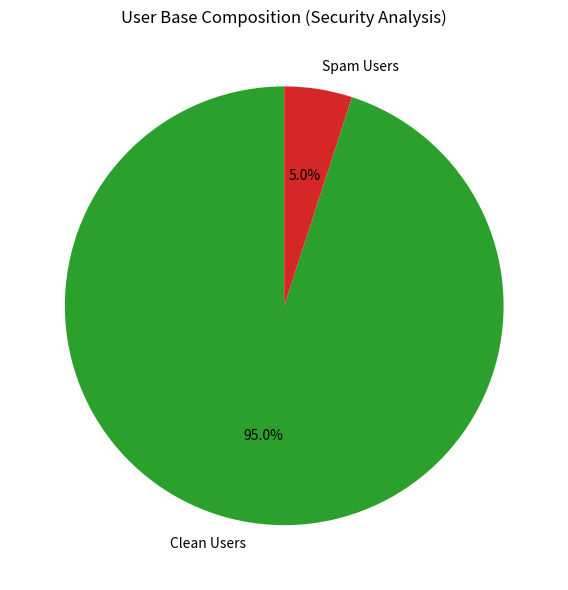

The matplotlib source for this figure:
"""Security Analysis for ML Recommender"""
import pandas as pd
import numpy as np
import matplotlib.pyplot as plt
from pathlib import Path
import json
from datetime import datetime, timedelta

class SecurityAnalyzer:
    def __init__(self):
        self.results = {}

    def threat_model(self):
        print("\n=== SECURITY THREAT MODEL ===")
        threats = {
            'Kafka': [
                'Message Injection: Fake events → Mitigation: Schema validation (Pandera)',
                'Unauthorized Access: Rogue consumers → Mitigation: SASL auth, ACLs',
                'Data Tampering: Modified messages → Mitigation: TLS/SSL encryption'
            ],
            'API': [
                'Rate Abuse: Excessive requests → Mitigation: Rate limiting (100/min)',
                'Model Inference Attack: Reverse engineering → Mitigation: Query limits',
                'Injection Attacks: SQL/NoSQL → Mitigation: Input validation'
            ],
            'Registry': [
                'Model Poisoning: Backdoored models → Mitigation: Cryptographic signing',
                'Unauthorized Access: IP theft → Mitigation: Access control, encryption',
                'Supply Chain: Compromised deps → Mitigation: Dependency pinning'
            ]
        }
        
        for component, threat_list in threats.items():
            print(f"\n{component} Threats:")
            for threat in threat_list:
                print(f"  • {threat}")
        
        self.results['threat_model'] = threats
        return threats

    def detect_rating_spam(self):
        print("\n=== MODEL ATTACK: Rating Spam Detection ===")
        # Generate synthetic data with spam attacks
        normal_users = {f'user_{i}': np.random.randint(5, 30) for i in range(1, 91)}
        spam_users = {f'spam_{i}': np.random.randint(100, 200) for i in range(1, 11)}
        
        all_users = {**normal_users, **spam_users}
        
        # Detect outliers (>3 sigma)
        ratings = list(all_users.values())
        mean, std = np.mean(ratings), np.std(ratings)
        threshold = mean + 3 * std
        
        flagged = [user for user, count in all_users.items() if count > threshold]
        
        print(f"Total Users: {len(all_users)}")
        print(f"Spam Users Detected: {len(flagged)} ({len(flagged)/len(all_users)*100:.1f}%)")
        print(f"Sample: {flagged[:5]}")
        print(f"{'⚠️ ATTACK DETECTED' if flagged else '✓ No attacks'}")
        
        self.results['rating_spam'] = {
            'total_users': len(all_users),
            'spam_detected': len(flagged),
            'flagged_users': flagged
        }
        return len(flagged)

    def generate_plots(self, output_dir='milestone5_outputs'):
        Path(output_dir).mkdir(exist_ok=True)
        
        if 'rating_spam' in self.results:
            fig, ax = plt.subplots(1, 1, figsize=(10, 6))
            
            clean = self.results['rating_spam']['total_users'] - self.results['rating_spam']['spam_detected']
            spam = self.results['rating_spam']['spam_detected']
            
            labels = ['Clean Users', 'Spam Users']
            sizes = [clean, spam]
            colors = ['#2ca02c', '#d62728']
            
            ax.pie(sizes, labels=labels, autopct='%1.1f%%', colors=colors, startangle=90)
            ax.set_title('User Base Composition (Security Analysis)')
            
            plt.tight_layout()
            plt.savefig(f'{output_dir}/security_rating_spam_detection.png', dpi=300)
            plt.close()
            print(f"\n✓ Saved: {output_dir}/security_rating_spam_detection.png")

    def save_results(self, output_dir='milestone5_outputs'):
        with open(f'{output_dir}/security_analysis_results.json', 'w') as f:
            json.dump(self.results, f, indent=2)
        print(f"✓ Saved: {output_dir}/security_analysis_results.json")

    def run_full_analysis(self):
        print("="*60)
        print("SECURITY ANALYSIS")
        print("="*60)
        self.threat_model()
        self.detect_rating_spam()
        self.generate_plots()
        self.save_results()
        print("\n" + "="*60)
        print("ANALYSIS COMPLETE")
        print("="*60)
        return self.results

if __name__ == '__main__':
    analyzer = SecurityAnalyzer()
    analyzer.run_full_analysis()
